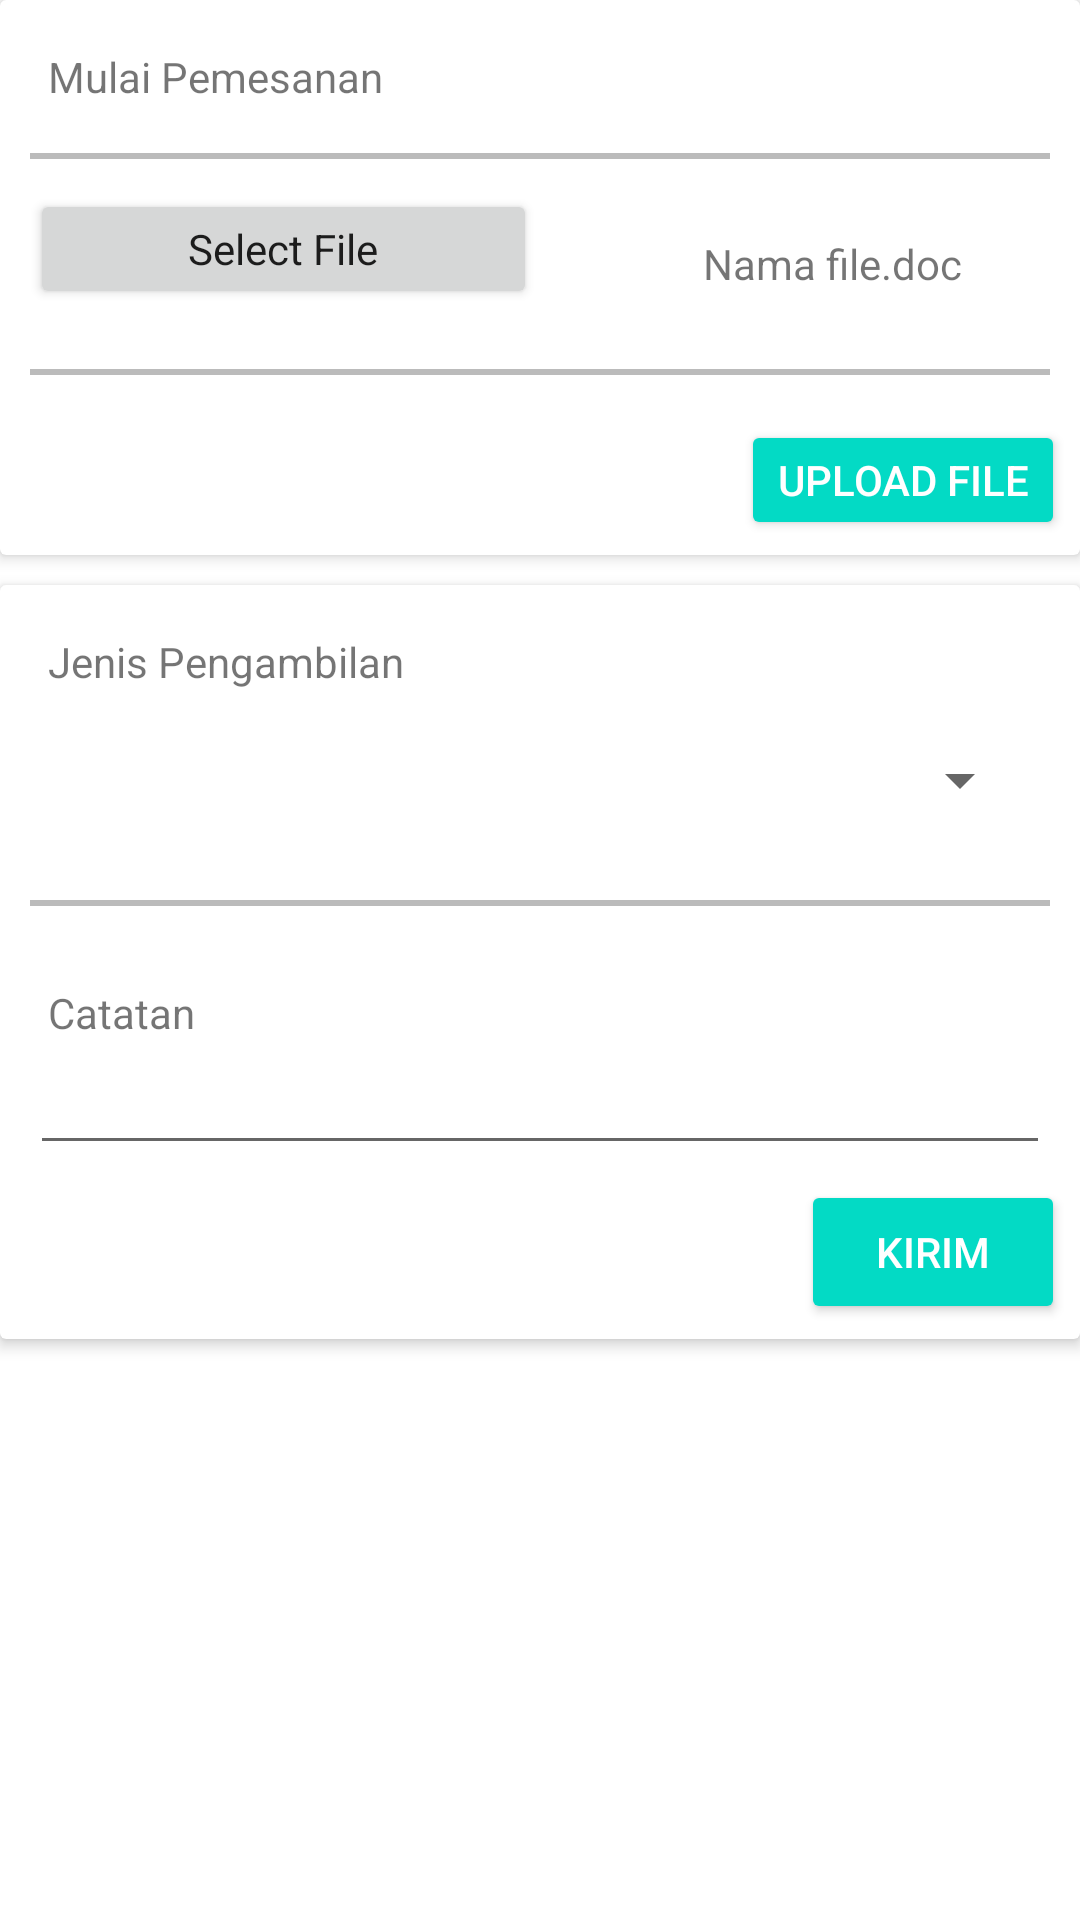

Layout XML and referenced resources for this Android screen:
<!-- AndroidManifest.xml: application theme AppTheme -->
<!-- res/layout/cardview_upload_file.xml -->
<?xml version="1.0" encoding="utf-8"?>
<RelativeLayout xmlns:android="http://schemas.android.com/apk/res/android"
    android:layout_width="match_parent"
    android:layout_height="wrap_content"
    android:theme="@style/AppTheme">

    <android.support.v7.widget.CardView
        xmlns:card_view="http://schemas.android.com/apk/res-auto"
        android:id="@+id/cv_main"
        android:layout_width="match_parent"
        android:layout_height="wrap_content"
        card_view:cardBackgroundColor="@color/white"
        card_view:cardCornerRadius="2dp"
        android:layout_marginBottom="10dp"
        card_view:cardElevation="3dp">

        <LinearLayout
            android:id="@+id/content"
            android:layout_width="match_parent"
            android:orientation="vertical"
            android:layout_height="match_parent">
            <TextView
                android:text="Mulai Pemesanan"
                android:paddingTop="@dimen/activity_horizontal_margin"
                android:paddingLeft="@dimen/activity_horizontal_margin"
                android:layout_width="wrap_content"
                android:layout_height="wrap_content"
                android:layout_weight="1" />

            <View android:layout_width="match_parent"
                android:layout_height="2dp"
                android:layout_marginLeft="10dp"
                android:layout_marginRight="10dp"
                android:layout_marginTop="@dimen/activity_horizontal_margin"
                android:background="#bbb"/>
            <LinearLayout
                android:id="@+id/images"
                android:layout_width="match_parent"
                android:layout_height="wrap_content"
                android:orientation="horizontal"
                android:gravity="center"
                android:paddingTop="10dp" >
                <Button
                    android:id="@+id/activity_main_btn_selectfile"
                    android:layout_width="wrap_content"
                    android:layout_height="40dp"
                    style="@style/Base.CardView"
                    android:layout_gravity="center_horizontal"
                    android:layout_marginTop="5dp"
                    android:layout_marginLeft="10dp"
                    android:text="Select File"
                    android:layout_weight="1" />
                <TextView
                    android:gravity="center"
                    android:paddingLeft="@dimen/activity_horizontal_margin"
                    android:text="Nama file.doc"
                    android:layout_width="100dp"
                    android:layout_height="50dp"
                    android:id="@+id/activity_main_txt_nama_file"
                    android:layout_weight="1" />
            </LinearLayout>

            <View android:layout_width="match_parent"
                android:layout_height="2dp"
                android:layout_margin="10dp"
                android:background="#bbb"/>

            <Button
                android:id="@+id/activity_main_btn_upload"
                android:layout_width="wrap_content"
                android:layout_height="40dp"
                style="@style/Base.Widget.AppCompat.Button.Colored"
                android:layout_gravity="end"
                android:layout_margin="5dp"
                android:text="Upload File"
                android:layout_weight="1" />
        </LinearLayout>
    </android.support.v7.widget.CardView>


    <android.support.v7.widget.CardView
        xmlns:card_view="http://schemas.android.com/apk/res-auto"
        android:id="@+id/cv_main2"
        android:layout_below="@+id/cv_main"
        android:layout_width="match_parent"
        android:layout_height="wrap_content"
        card_view:cardBackgroundColor="@color/white"
        card_view:cardCornerRadius="2dp"
        android:layout_marginBottom="4dp"
        card_view:cardElevation="3dp">

        <LinearLayout
            android:id="@+id/content2"
            android:layout_width="match_parent"
            android:orientation="vertical"
            android:layout_height="match_parent">

            <TextView
                android:text="Jenis Pengambilan"
                android:paddingTop="@dimen/activity_horizontal_margin"
                android:paddingLeft="@dimen/activity_horizontal_margin"
                android:layout_width="wrap_content"
                android:layout_height="wrap_content"
                android:layout_weight="1" />
            <Spinner
                android:padding="30dp"
                android:layout_width="match_parent"
                android:layout_weight="10"
                android:layout_marginRight="@dimen/activity_horizontal_margin"
                android:layout_height="0dp"></Spinner>
            <View android:layout_width="match_parent"
                android:layout_height="2dp"
                android:layout_margin="10dp"
                android:background="#bbb"/>
            <TextView
                android:text="Catatan"
                android:paddingTop="@dimen/activity_horizontal_margin"
                android:paddingLeft="@dimen/activity_horizontal_margin"
                android:layout_width="wrap_content"
                android:layout_height="wrap_content"
                android:id="@+id/textView5"
                android:layout_weight="1" />
            <EditText
                android:layout_width="match_parent"
                android:layout_height="0dp"
                android:layout_marginRight="10dp"
                android:layout_marginLeft="10dp"
                android:layout_weight="20"/>
            <Button
                android:onClick="kirim"
                android:layout_gravity="right"
                style="@style/Base.Widget.AppCompat.Button.Colored"
                android:layout_width="wrap_content"
                android:layout_margin="5dp"
                android:layout_height="wrap_content"
                android:text="Kirim"
                android:layout_weight="3"/>
        </LinearLayout>

    </android.support.v7.widget.CardView>
</RelativeLayout>

    
<!-- resources referenced by this layout -->
<resources>
  <color name="white">#ffffff</color>
  <dimen name="activity_horizontal_margin">16dp</dimen>
</resources>
